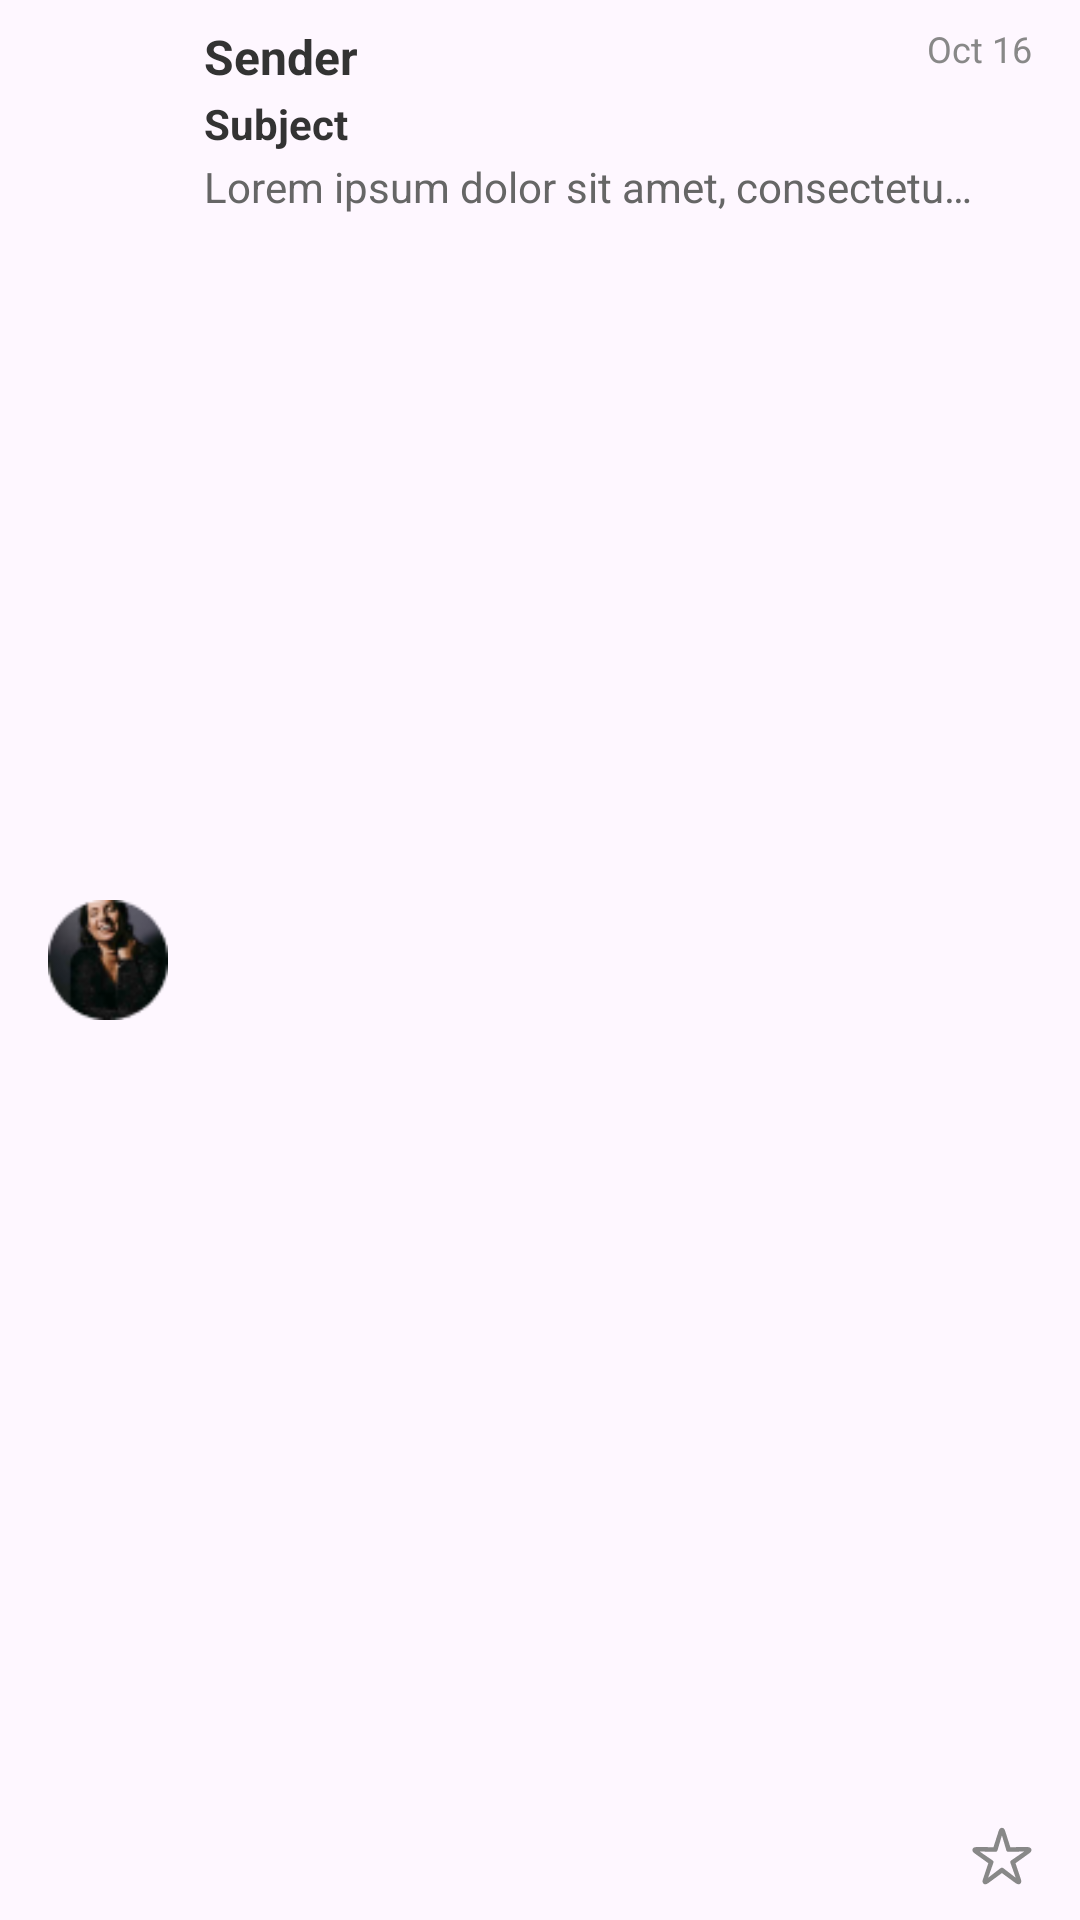

Android layout source for this screen:
<!-- AndroidManifest.xml: application theme Theme.App -->
<!-- res/layout/fragment_mail.xml -->
<?xml version="1.0" encoding="utf-8"?>
<RelativeLayout xmlns:android="http://schemas.android.com/apk/res/android"
    xmlns:app="http://schemas.android.com/apk/res-auto"
    android:layout_width="match_parent"
    android:layout_height="80dp"
    android:paddingVertical="8dp"
    android:paddingHorizontal="16dp"
    android:background="?android:attr/selectableItemBackground">

    
    <ImageView
        android:id="@+id/emailIcon"
        android:layout_width="40dp"
        android:layout_height="40dp"
        android:layout_alignParentStart="true"
        android:layout_centerVertical="true"
        android:backgroundTint="#D3D3D3"
        android:src="@drawable/profile_picture1" />

    
    <TextView
        android:id="@+id/emailSender"
        android:layout_width="wrap_content"
        android:layout_height="wrap_content"
        android:layout_toEndOf="@id/emailIcon"
        android:layout_marginStart="12dp"
        android:text="Sender"
        android:textColor="#333333"
        android:textSize="16sp"
        android:textStyle="bold"
        android:maxLines="1"
        android:ellipsize="end" />

    
    <TextView
        android:id="@+id/emailDate"
        android:layout_width="wrap_content"
        android:layout_height="wrap_content"
        android:layout_alignParentEnd="true"
        android:layout_alignTop="@id/emailSender"
        android:text="Oct 16"
        android:textColor="#888888"
        android:textSize="12sp" />

    
    <TextView
        android:id="@+id/emailSubject"
        android:layout_width="0dp"
        android:layout_height="wrap_content"
        android:layout_toEndOf="@id/emailIcon"
        android:layout_marginStart="12dp"
        android:layout_below="@id/emailSender"
        android:textStyle="bold"
        android:layout_toStartOf="@id/starIcon"
        android:layout_marginTop="2dp"
        android:text="Subject"
        android:textColor="#333333"
        android:textSize="14sp"
        android:maxLines="1"
        android:ellipsize="end" />

    
    <TextView
        android:id="@+id/emailBody"
        android:layout_width="0dp"
        android:layout_height="wrap_content"
        android:layout_toEndOf="@id/emailIcon"
        android:layout_marginStart="12dp"
        android:layout_below="@id/emailSubject"
        android:layout_toStartOf="@id/starIcon"
        android:layout_marginTop="2dp"
        android:text="Lorem ipsum dolor sit amet, consectetur adipiscing elit. Duis lacinia rhoncus felis, eu lobortis nisi hendrerit vel. Pellentesque eget cursus urna, eu ullamcorper est. Sed erat ante, posuere consequat magna sed, sagittis semper ligula. Vivamus nisl ipsum, ultrices a velit a, hendrerit pretium justo."
        android:textColor="#666666"
        android:textSize="14sp"
        android:maxLines="1"
        android:ellipsize="end" />

    
    <ImageView
        android:id="@+id/starIcon"
        android:layout_width="20dp"
        android:layout_height="20dp"
        android:layout_alignParentEnd="true"
        android:layout_alignParentBottom="true"
        android:layout_marginBottom="3dp"
        android:src="@drawable/star2_icon__"
        app:tint="#888888" />

</RelativeLayout>
<!-- resources referenced by this layout -->
<resources>
  <!-- drawable profile_picture1: png bitmap (drawable, 4800 bytes) -->
  <!-- drawable star2_icon__ (drawable) -->
  <vector xmlns:android="http://schemas.android.com/apk/res/android"
      android:width="24dp"
      android:height="24dp"
      android:viewportWidth="24"
      android:viewportHeight="24">
    <path
        android:pathData="M4.682,22.711C5.176,23.089 5.785,22.963 6.5,22.448L11.963,18.434L17.427,22.448C18.141,22.963 18.761,23.089 19.255,22.711C19.738,22.343 19.843,21.734 19.559,20.904L17.405,14.484L22.921,10.523C23.625,10.019 23.93,9.462 23.73,8.874C23.531,8.296 22.974,8.012 22.102,8.023L15.336,8.065L13.276,1.614C13.014,0.773 12.583,0.321 11.963,0.321C11.354,0.321 10.923,0.773 10.65,1.614L8.591,8.065L1.824,8.023C0.952,8.012 0.406,8.296 0.206,8.874C0.007,9.462 0.301,10.019 1.015,10.523L6.531,14.484L4.367,20.904C4.083,21.734 4.188,22.343 4.682,22.711ZM6.521,20.179C6.51,20.158 6.51,20.147 6.521,20.095L8.517,14.453C8.696,13.938 8.633,13.612 8.16,13.297L3.222,9.914C3.18,9.893 3.159,9.872 3.169,9.84C3.19,9.819 3.211,9.809 3.264,9.809L9.242,9.945C9.788,9.966 10.061,9.788 10.219,9.262L11.911,3.526C11.921,3.463 11.942,3.452 11.963,3.452C11.995,3.452 12.005,3.463 12.026,3.526L13.707,9.262C13.865,9.788 14.148,9.966 14.684,9.945L20.662,9.809C20.726,9.809 20.747,9.819 20.757,9.84C20.767,9.872 20.757,9.882 20.705,9.914L15.777,13.297C15.294,13.623 15.231,13.938 15.409,14.453L17.405,20.095C17.427,20.147 17.427,20.158 17.405,20.179C17.384,20.21 17.363,20.189 17.321,20.168L12.583,16.512C12.152,16.176 11.774,16.176 11.354,16.512L6.615,20.168C6.573,20.189 6.542,20.21 6.521,20.179Z"
        android:fillColor="#FFAD0F"/>
  </vector>
  <style name="Theme.App" parent="Theme.Material3.DayNight.NoActionBar">
          <item name="materialSwitchStyle">@style/Widget.App.Switch</item>
          <item name="android:statusBarColor">@color/white</item>
          <item name="android:windowLightStatusBar">true</item>
      </style>
  <style name="Widget.App.Switch" parent="Widget.Material3.CompoundButton.MaterialSwitch">
          <item name="materialThemeOverlay">@style/ThemeOverlay.App.Switch</item>
      </style>
  <color name="white">#FFFFFFFF</color>
  <style name="ThemeOverlay.App.Switch" parent="">
          <item name="colorPrimary">@color/red_settings</item>
          <item name="colorSurfaceVariant">@color/white</item>
      </style>
  <color name="red_settings">#FFE13535</color>
</resources>
